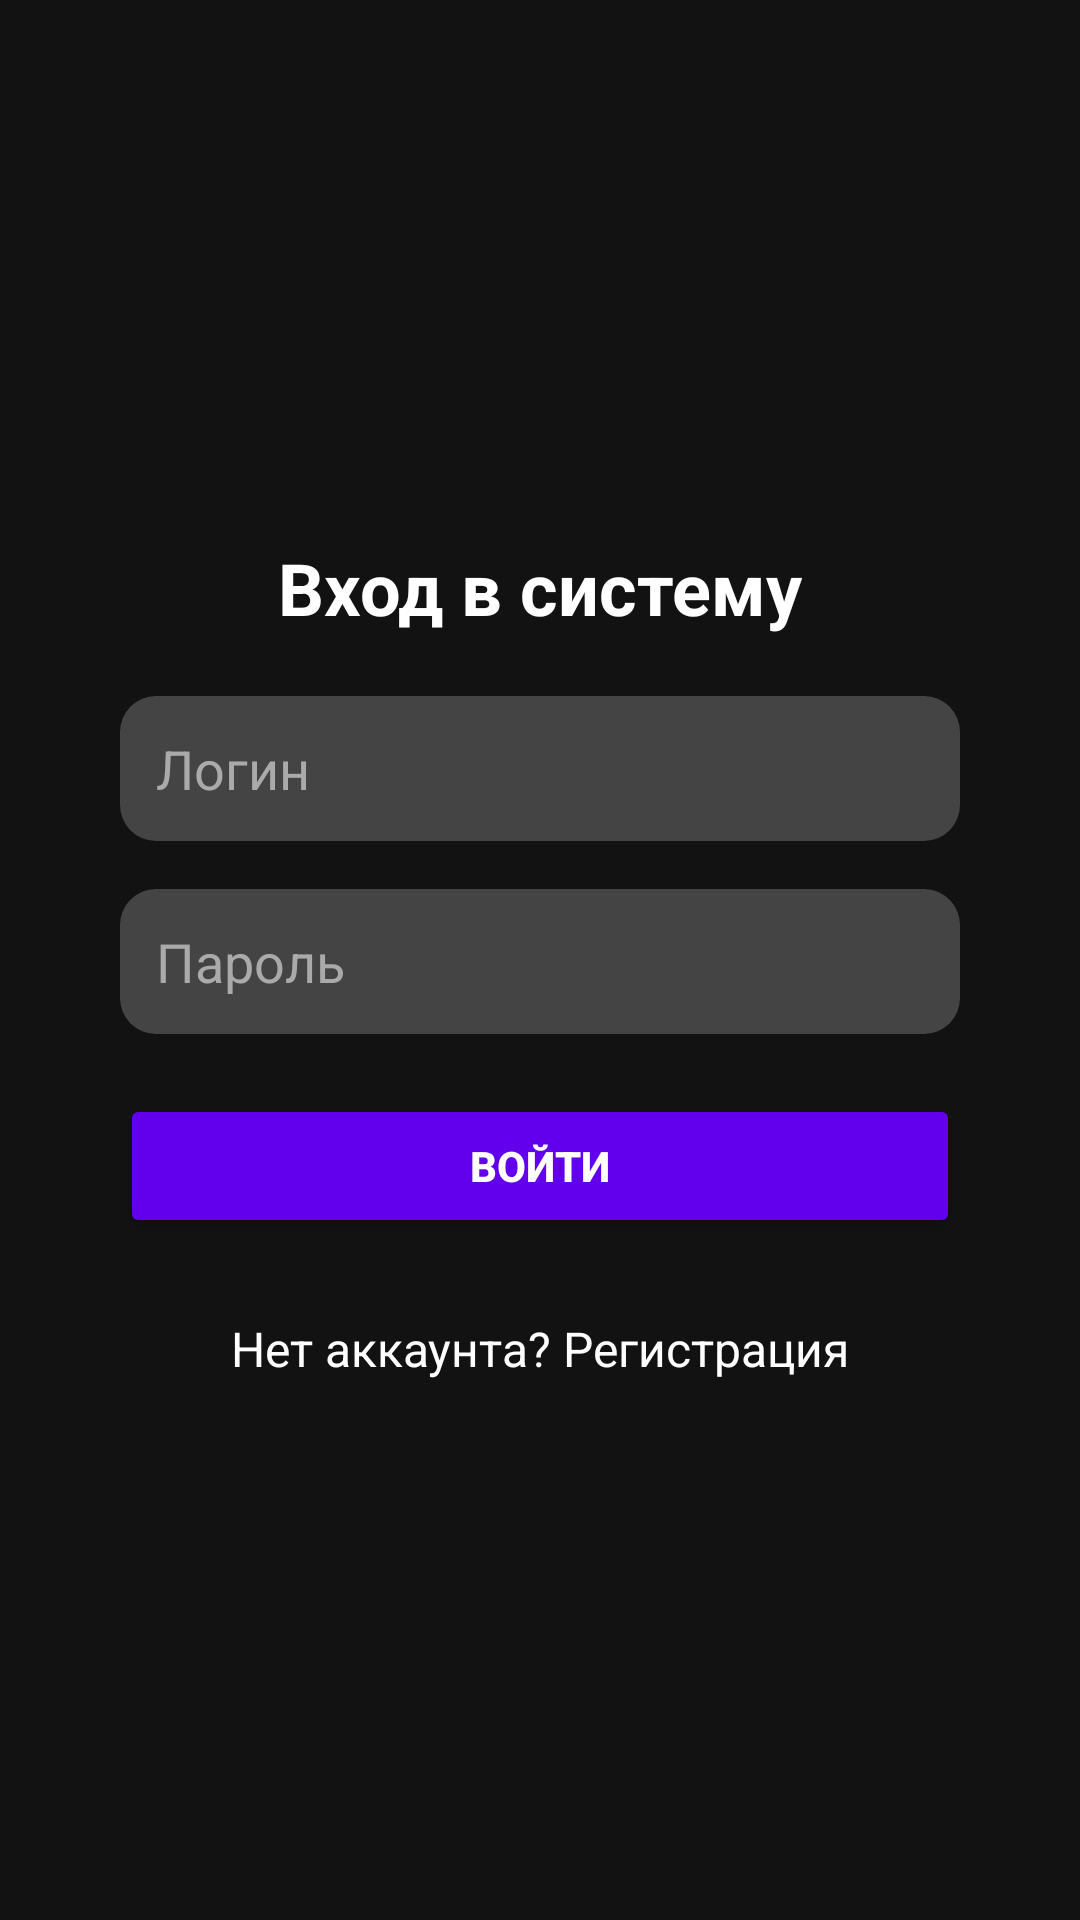

Write the Android layout XML for this screen, with the resource values it uses.
<!-- AndroidManifest.xml: application theme Theme.ProtypeApp -->
<!-- res/layout/activity_main.xml -->
<?xml version="1.0" encoding="utf-8"?>
<LinearLayout
    xmlns:android="http://schemas.android.com/apk/res/android"
    android:layout_width="match_parent"
    android:layout_height="match_parent"
    android:orientation="vertical"
    android:gravity="center"
    android:background="@color/background_color">


    <TextView
        android:id="@+id/tvLoginHeader"
        android:layout_width="wrap_content"
        android:layout_height="wrap_content"
        android:text="Вход в систему"
        android:textColor="@color/white"
        android:textSize="24sp"
        android:textStyle="bold"
        android:layout_marginBottom="20dp" />


    <EditText
        android:id="@+id/etLogin"
        android:layout_width="280dp"
        android:layout_height="wrap_content"
        android:hint="Логин"
        android:padding="12dp"
        android:background="@drawable/input_background"
        android:textColor="@color/white"
        android:textColorHint="@color/hint_color"
        android:layout_marginBottom="16dp" />

    <EditText
        android:id="@+id/etPassword"
        android:layout_width="280dp"
        android:layout_height="wrap_content"
        android:hint="Пароль"
        android:inputType="textPassword"
        android:padding="12dp"
        android:background="@drawable/input_background"
        android:textColor="@color/white"
        android:textColorHint="@color/hint_color"
        android:layout_marginBottom="20dp" />

    <Button
        android:id="@+id/btnLogin"
        android:layout_width="280dp"
        android:layout_height="wrap_content"
        android:backgroundTint="@color/button_color"
        android:text="Войти"
        android:textColor="@color/white"
        android:padding="12dp"
        android:textStyle="bold"
        android:layout_marginBottom="16dp" />

    <TextView
        android:id="@+id/tvRegisterLink"
        android:layout_width="wrap_content"
        android:layout_height="wrap_content"
        android:text="Нет аккаунта? Регистрация"
        android:textColor="@color/white"
        android:textSize="16sp"
        android:layout_marginTop="10dp"
        android:clickable="true"
        android:focusable="true" />
</LinearLayout>
<!-- resources referenced by this layout -->
<resources>
  <color name="background_color">#121212</color>
  <color name="button_color">#6200EE</color>
  <color name="hint_color">#AAAAAA</color>
  <color name="white">#FFFFFFFF</color>
  <!-- drawable input_background (drawable) -->
  <shape xmlns:android="http://schemas.android.com/apk/res/android">
      <solid android:color="#444444" />
      <corners android:radius="12dp" />
      <padding android:left="8dp" android:right="8dp" />
  </shape>
  <style name="Theme.ProtypeApp" parent="Base.Theme.ProtypeApp" />
  <style name="Base.Theme.ProtypeApp" parent="Theme.Material3.DayNight.NoActionBar">
          
          
      </style>
</resources>
